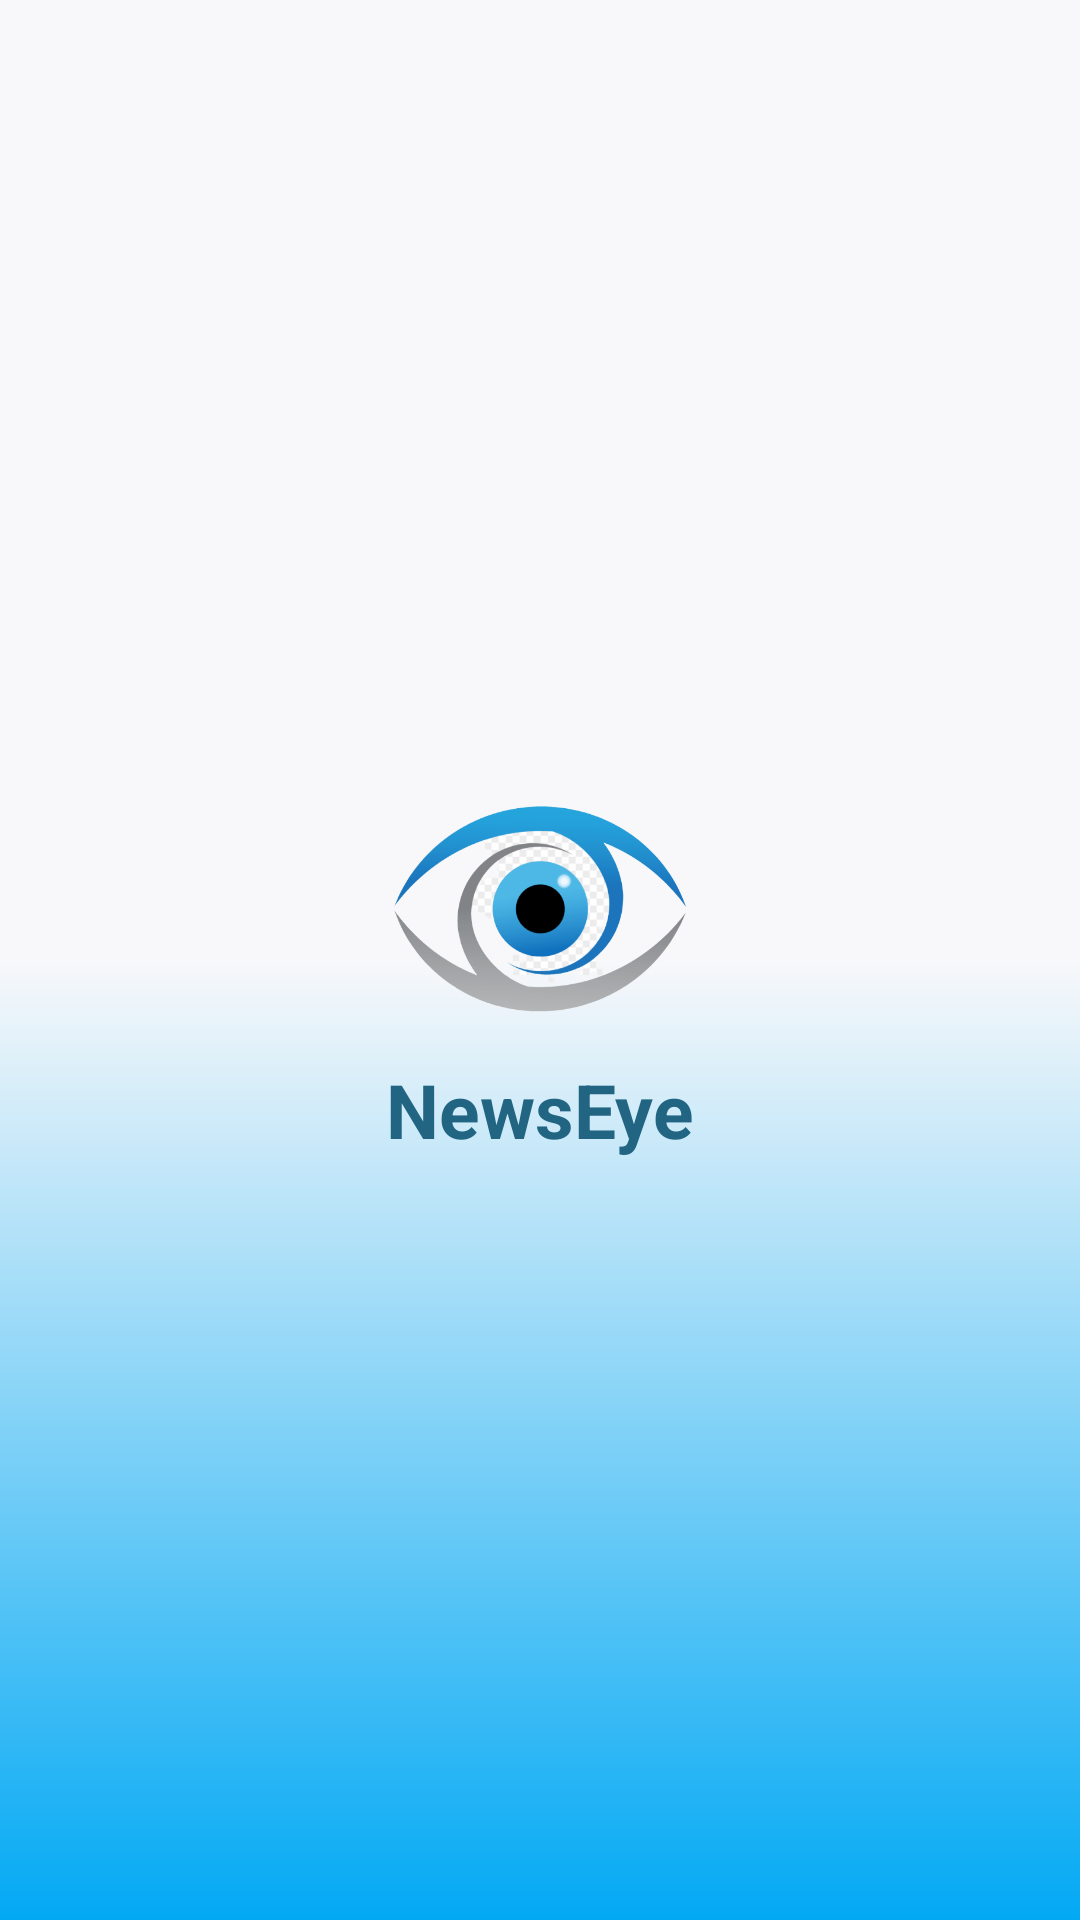

Produce the Android XML layout that renders to this screen, including the resource entries it uses.
<!-- AndroidManifest.xml: application theme AppTheme -->
<!-- res/layout/activity_splash_screen.xml -->
<?xml version="1.0" encoding="utf-8"?>
<LinearLayout
    xmlns:android="http://schemas.android.com/apk/res/android"
    xmlns:app="http://schemas.android.com/apk/res-auto"
    xmlns:tools="http://schemas.android.com/tools"
    android:layout_width="match_parent"
    android:gravity="center"
    android:orientation="vertical"
    android:background="@drawable/splash_bg"
    android:layout_height="match_parent"
    tools:context=".SplashScreen">
    <ImageView
        android:layout_width="100dp"
        android:layout_height="100dp"
        android:src="@drawable/logo"
        android:background="@android:color/transparent"/>
    <TextView
        android:layout_width="wrap_content"
        android:layout_height="wrap_content"
        android:text="NewsEye"
        android:textStyle="bold"
        android:textColor="@color/fontBlue"
        android:textSize="25sp"/>
</LinearLayout>
<!-- resources referenced by this layout -->
<resources>
  <color name="fontBlue">#226583</color>
  <!-- drawable logo: png bitmap (drawable, 108983 bytes) -->
  <!-- drawable splash_bg (drawable) -->
  <?xml version="1.0" encoding="utf-8"?>
  <shape xmlns:android="http://schemas.android.com/apk/res/android"
      android:shape="rectangle">
      <gradient
          android:startColor="@color/colorPrimary"
          android:endColor="@color/colorPrimaryDark"
          android:angle="270"
          android:centerColor="@color/colorPrimary"
          />
  </shape>
  <style name="AppTheme" parent="Theme.AppCompat.Light.NoActionBar">
          
          <item name="colorPrimary">@color/colorPrimary</item>
          <item name="colorPrimaryDark">@color/colorPrimaryDark</item>
          <item name="colorAccent">@color/fontBlue</item>
      </style>
  <color name="colorPrimary">#F8F8FA</color>
  <color name="colorPrimaryDark">#03A9F4</color>
</resources>
